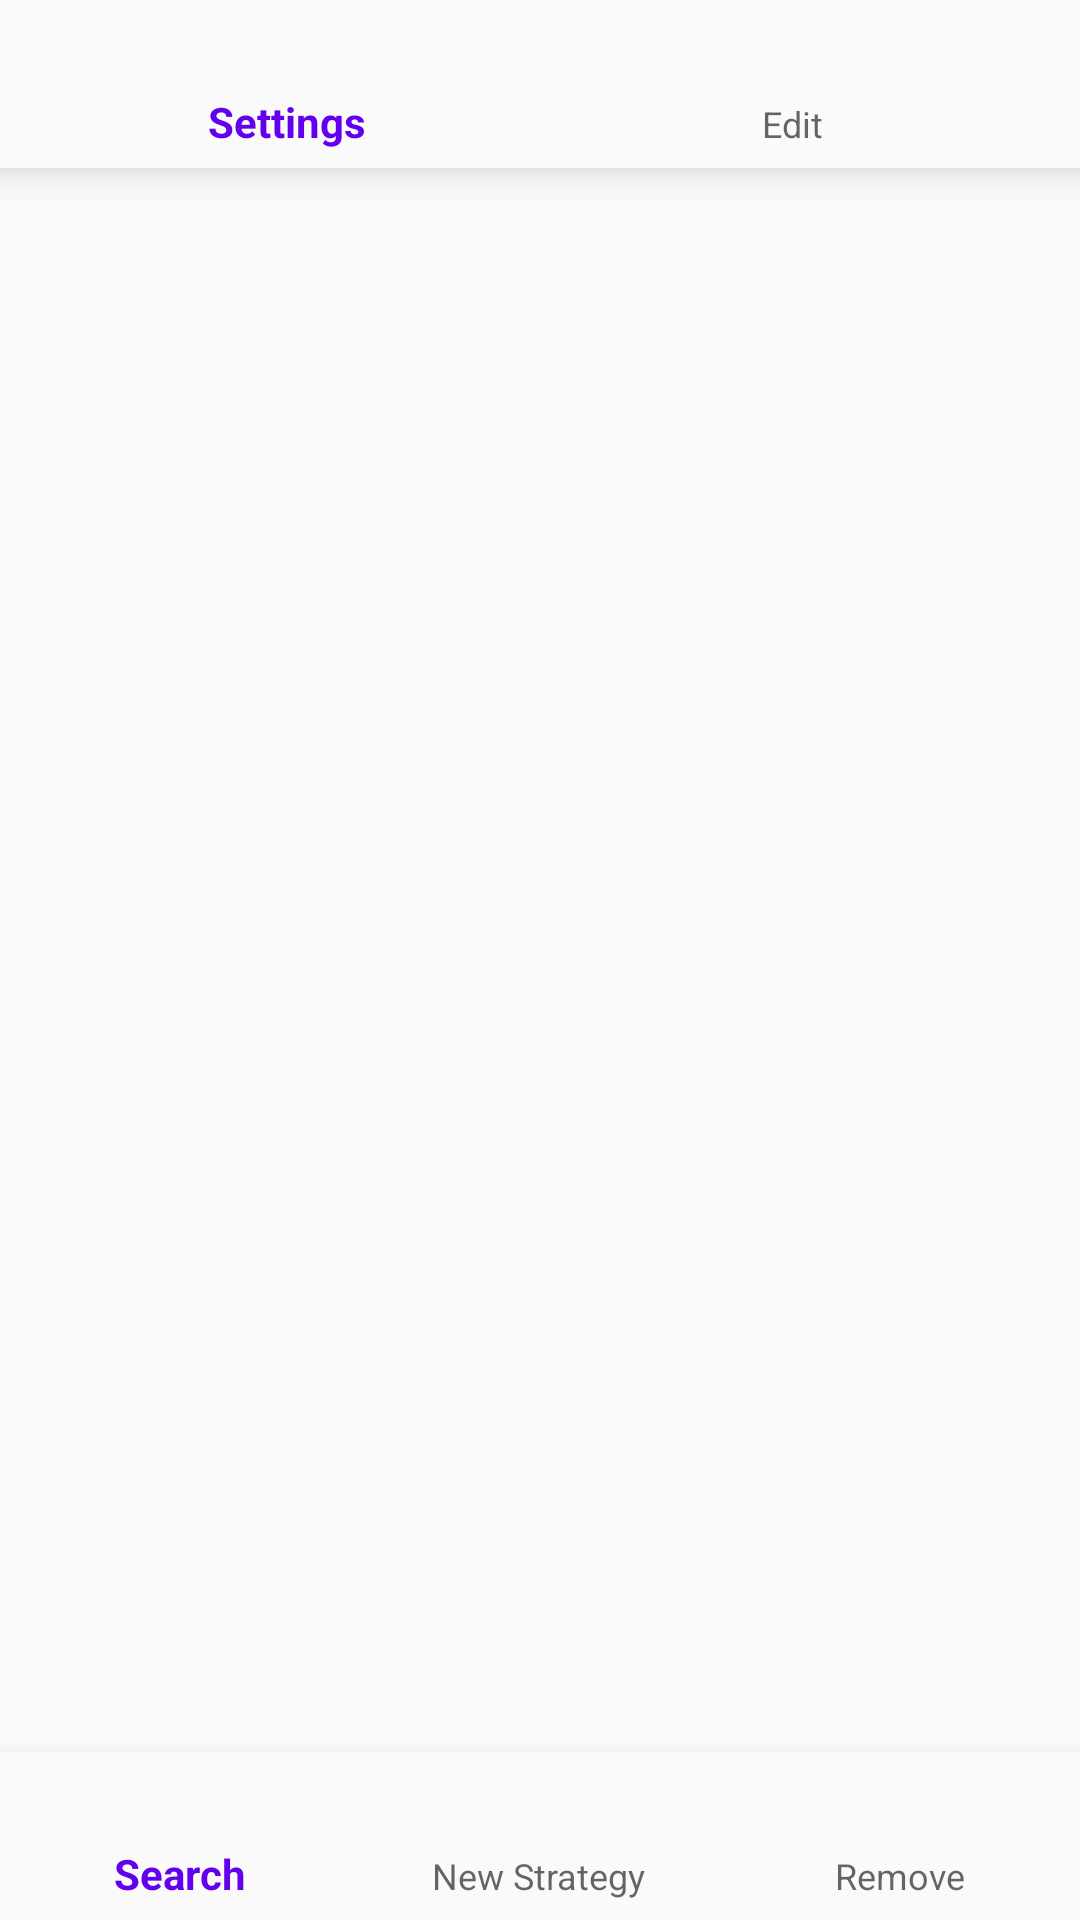

Produce the Android XML layout that renders to this screen, including the resource entries it uses.
<!-- AndroidManifest.xml: application theme AppTheme -->
<!-- res/layout/activity_home.xml -->
<?xml version="1.0" encoding="utf-8"?>
<android.support.constraint.ConstraintLayout xmlns:android="http://schemas.android.com/apk/res/android"
    xmlns:app="http://schemas.android.com/apk/res-auto"
    xmlns:tools="http://schemas.android.com/tools"
    android:id="@+id/container"
    android:layout_width="match_parent"
    android:layout_height="match_parent"
    tools:context="team5.bjj.Home">

    <android.support.design.widget.BottomNavigationView
        android:id="@+id/settings_edit"
        android:layout_width="0dp"
        android:layout_height="wrap_content"
        android:background="?android:attr/windowBackground"
        android:touchscreenBlocksFocus="false"
        android:transitionGroup="false"
        app:layout_constraintHorizontal_bias="0.0"
        app:layout_constraintLeft_toLeftOf="parent"
        app:layout_constraintRight_toRightOf="parent"
        app:layout_constraintTop_toTopOf="parent"
        app:menu="@menu/settings_edit_navigation" />

    <ListView
        android:id="@+id/home_list"
        android:layout_width="match_parent"
        android:layout_height="match_parent"
        app:layout_constraintBottom_toTopOf="parent"
        app:layout_constraintHorizontal_bias="0.0"
        app:layout_constraintLeft_toLeftOf="parent"
        app:layout_constraintRight_toRightOf="parent"
        android:clickable="true"/>

    <android.support.design.widget.BottomNavigationView
        android:id="@+id/search_new_strategy_eval"
        android:layout_width="0dp"
        android:layout_height="wrap_content"
        android:background="?android:attr/windowBackground"
        android:touchscreenBlocksFocus="false"
        android:transitionGroup="false"
        app:layout_constraintBottom_toBottomOf="parent"
        app:layout_constraintHorizontal_bias="0.0"
        app:layout_constraintLeft_toLeftOf="parent"
        app:layout_constraintRight_toRightOf="parent"
        app:menu="@menu/home_navigation" />

</android.support.constraint.ConstraintLayout>
<!-- resources referenced by this layout -->
<resources>
  <style name="AppTheme" parent="Theme.AppCompat.Light.DarkActionBar">
          
          <item name="colorPrimary">@color/colorPrimary</item>
          <item name="colorPrimaryDark">@color/colorPrimaryDark</item>
          <item name="colorAccent">@color/colorAccent</item>
          <item name="android:windowTranslucentNavigation">false</item>
      </style>
  <!-- not gathered from this repository: default colours our renderer supplied (Android Studio template values) -->
  <color name="colorPrimary">#FF6200EE</color>
  <color name="colorPrimaryDark">#FF3700B3</color>
  <color name="colorAccent">#FF03DAC5</color>
</resources>
